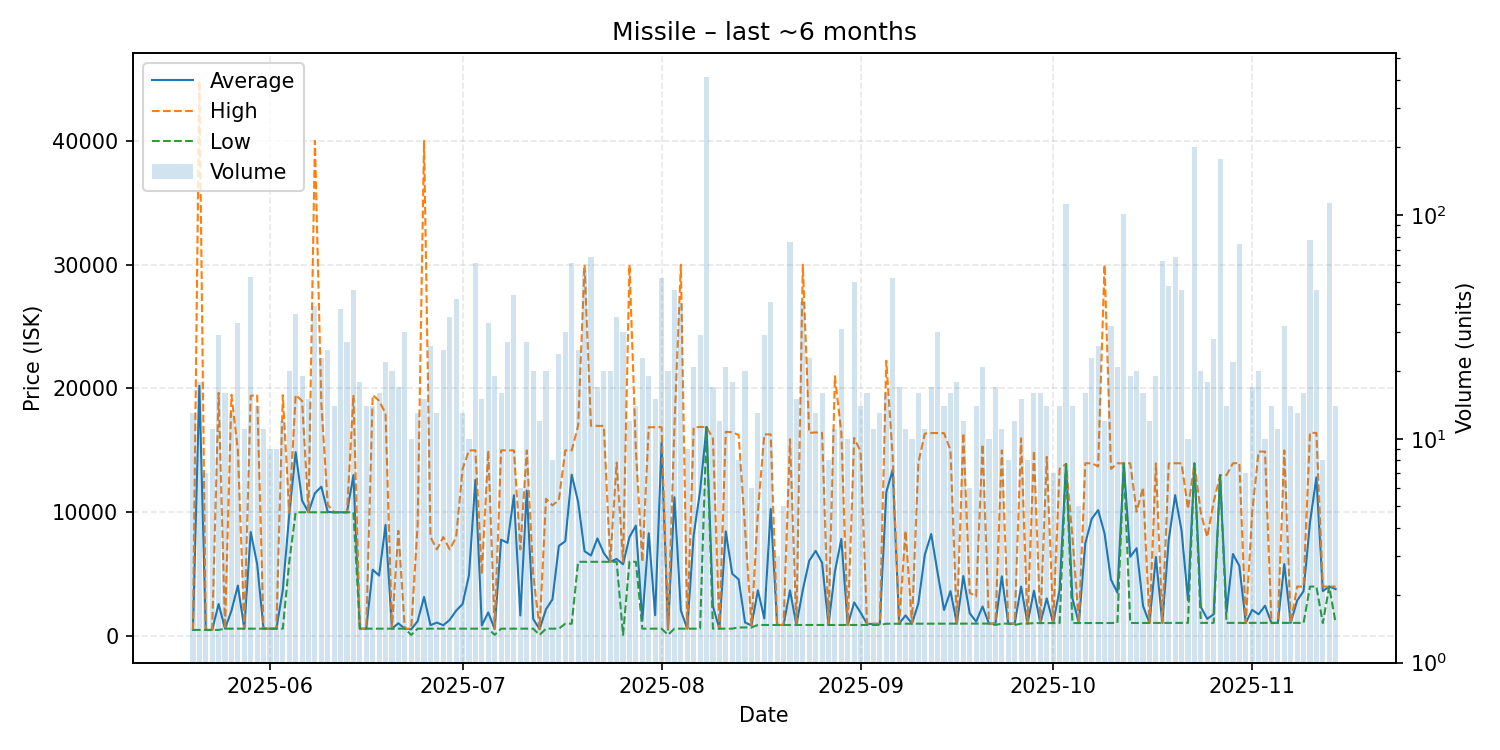

Source data for this figure (header and first rows):
date, average, highest, lowest, order_count, volume
2025-05-20, 500.2, 500.2, 500.2, 9, 13
2025-05-21, 20213, 44850, 500.2, 12, 18
2025-05-22, 500.2, 500.2, 500.2, 5, 7
2025-05-23, 500.2, 500.2, 500.2, 8, 11
2025-05-24, 2593, 19645, 500.2, 18, 29
2025-05-25, 600, 600.1, 600.0, 10, 16
2025-05-26, 2053, 19480, 600.3, 12, 13
2025-05-27, 4084, 15000, 600.1, 15, 33
2025-05-28, 600.2, 600.2, 600.2, 11, 11
2025-05-29, 8398, 19400, 600.2, 17, 53
2025-05-30, 5819, 19490, 600.2, 6, 14
2025-05-31, 600.2, 600.3, 600.2, 6, 11
2025-06-01, 600.3, 600.3, 600.3, 7, 9
2025-06-02, 600.3, 600.4, 600.3, 9, 9
2025-06-03, 3744, 19465, 600.4, 11, 12
2025-06-04, 9799, 10000, 5975, 15, 20
2025-06-05, 14854, 19470, 10000, 17, 36
2025-06-06, 10947, 18995, 10000, 14, 19
2025-06-07, 10000, 10000, 10000, 13, 15
2025-06-08, 11538, 39990, 10000, 18, 39
2025-06-09, 12067, 18770, 10000, 21, 23
2025-06-10, 10024, 10600, 10000, 17, 25
2025-06-11, 10000, 10000, 10000, 14, 14
2025-06-12, 10000, 10010, 10000, 27, 38
2025-06-13, 10000, 10000, 10000, 15, 27
2025-06-14, 13001, 19470, 10000, 20, 46
2025-06-15, 600.5, 600.6, 600.5, 10, 18
2025-06-16, 600.5, 600.5, 600.5, 8, 14
2025-06-17, 5365, 19465, 600.5, 12, 14
2025-06-18, 4893, 19000, 600.5, 11, 16
2025-06-19, 8980, 17990, 600.5, 16, 22
2025-06-20, 600.5, 600.5, 600.5, 16, 20
2025-06-21, 1036, 8500, 600.5, 15, 17
2025-06-22, 600.6, 600.6, 600.5, 18, 30
2025-06-23, 550.5, 600.6, 100.0, 10, 10
2025-06-24, 1208, 8999, 600.6, 10, 13
2025-06-25, 3160, 39990, 600.6, 14, 15
2025-06-26, 885.1, 7998, 600.6, 20, 26
2025-06-27, 1093, 7000, 600.6, 8, 13
2025-06-28, 876.5, 7998, 600.6, 23, 25
2025-06-29, 1315, 6998, 600.6, 12, 35
2025-06-30, 2058, 8000, 601.0, 12, 42
2025-07-01, 2585, 13495, 601.0, 12, 13
2025-07-02, 4921, 15000, 601.0, 7, 10
2025-07-03, 12616, 15000, 601.0, 14, 61
2025-07-04, 860.9, 5000, 601.0, 13, 15
2025-07-05, 1909, 14990, 601, 16, 33
2025-07-06, 574.7, 601.1, 100.0, 12, 19
2025-07-07, 7786, 15000, 601.1, 12, 16
2025-07-08, 7534, 15000, 601.1, 12, 27
2025-07-09, 11375, 15000, 601.2, 12, 44
2025-07-10, 1668, 7000, 601.2, 5, 6
2025-07-11, 11753, 15000, 601.2, 11, 27
2025-07-12, 1386, 5000, 601.2, 14, 20
2025-07-13, 559.4, 601.2, 100.0, 12, 12
2025-07-14, 2175, 11090, 601.2, 14, 20
2025-07-15, 2964, 10555, 601.2, 8, 8
2025-07-16, 7289, 10990, 601.2, 14, 24
2025-07-17, 7664, 15000, 1000, 18, 30
2025-07-18, 13036, 15000, 1000, 11, 61
... 119 more rows
